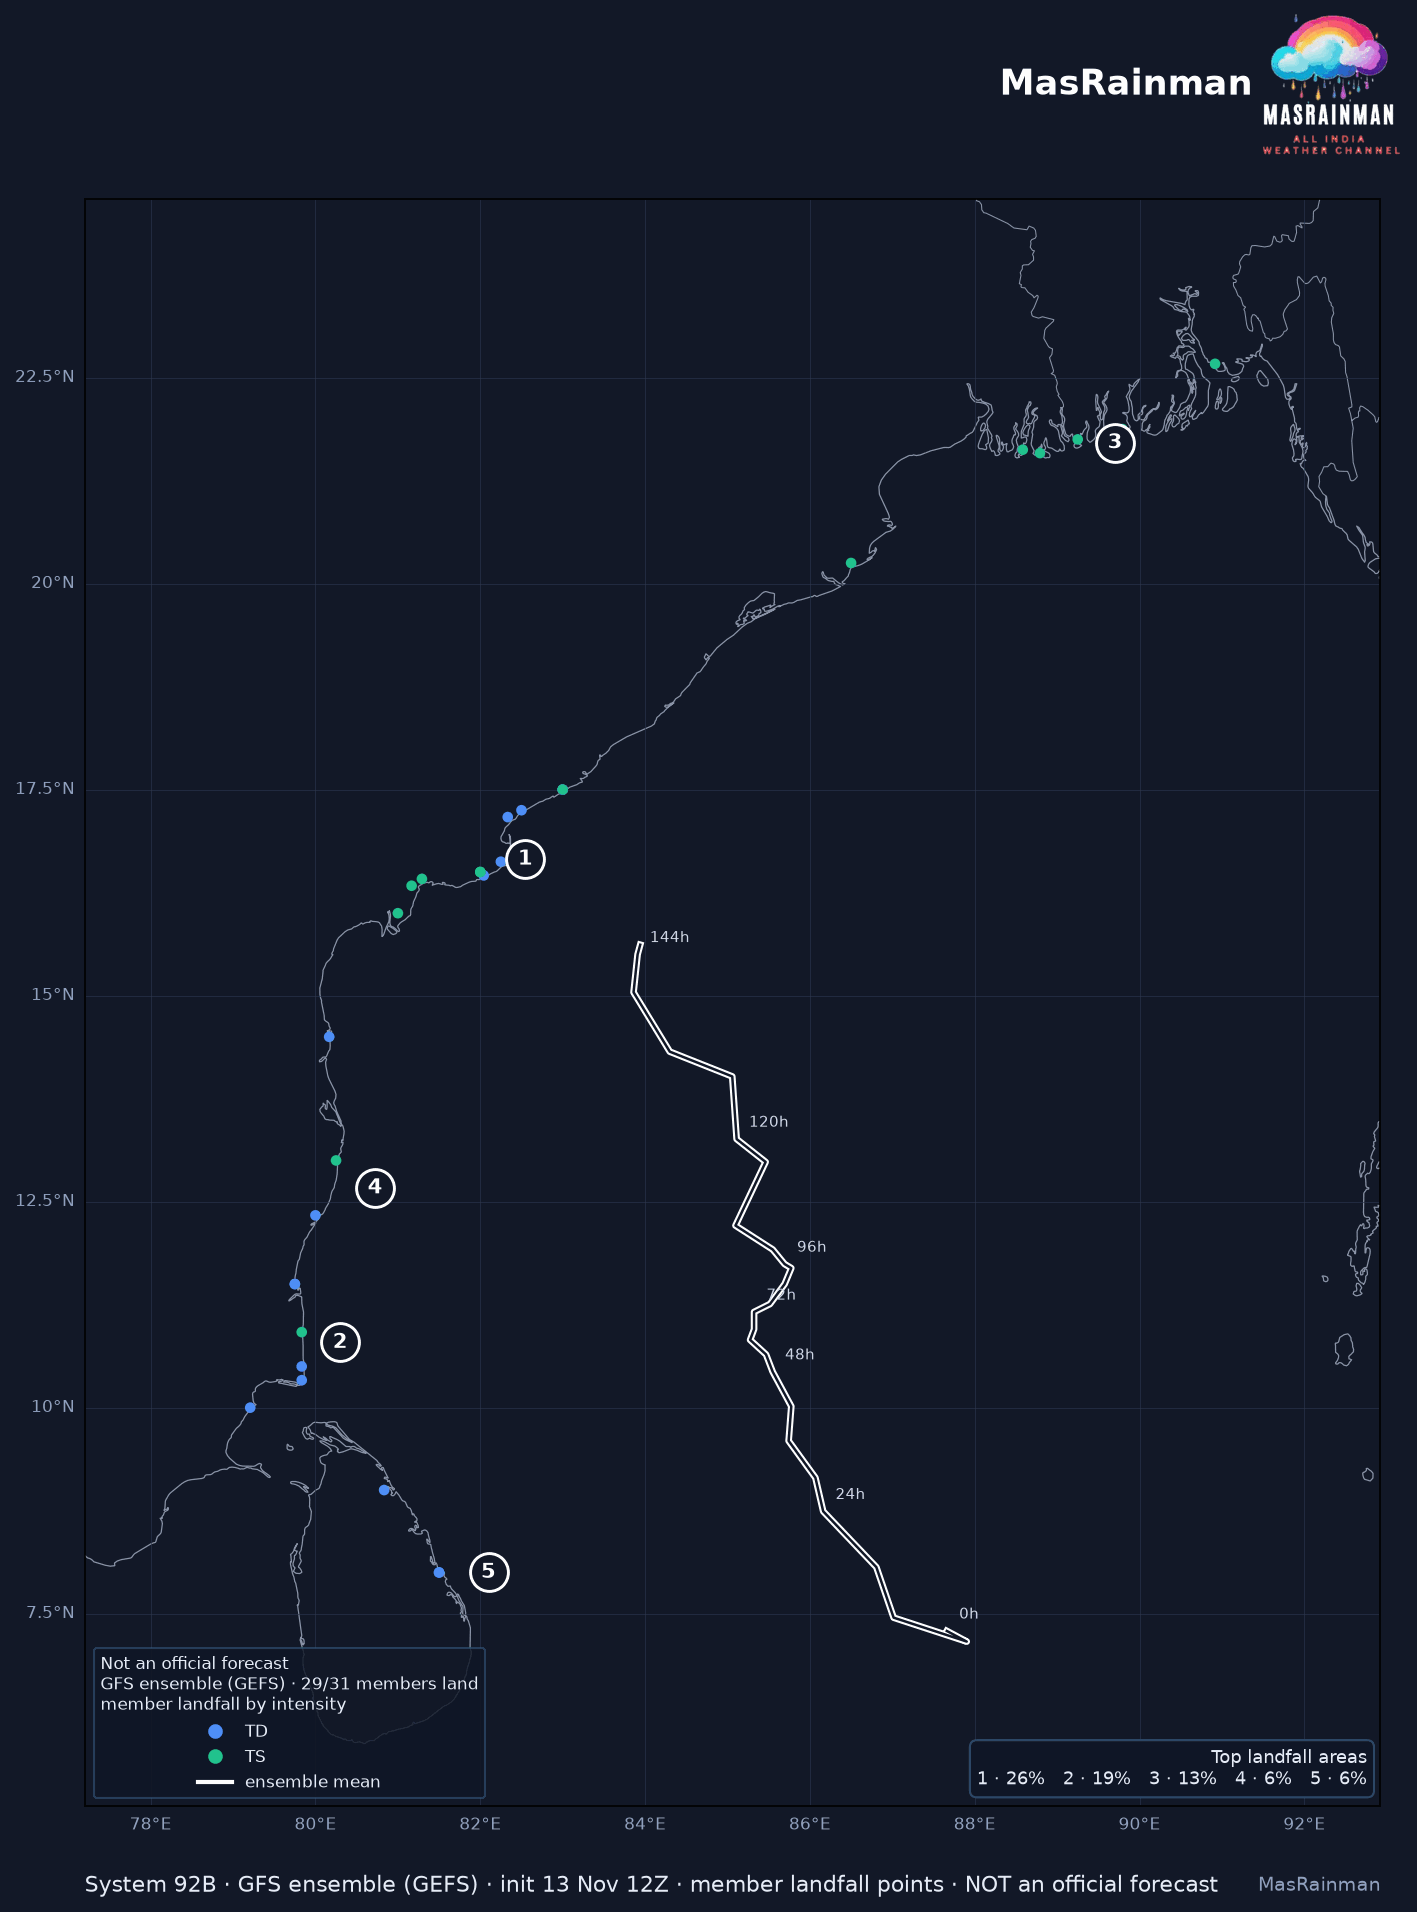

Values plotted in this chart, from the file beside it:
member, lat, lon, step, wind_kt, cls
0, 16.42, 81.29, 164.5, 40.0, TS
1, 20.25, 86.5, 154.5, 51.12, TS
2, 16.33, 81.17, 140.0, 36.59, TS
3, 11.5, 79.75, 159.0, 16.03, TD
4, 16.5, 82.0, 156.0, 42.53, TS
5, 12.33, 80.0, 134.0, 28.37, TD
6, 11.5, 79.75, 106.5, 32.15, TD
7, 16.0, 81.0, 135.0, 46.41, TS
9, 8.0, 81.5, 106.5, 23.93, TD
10, 10.5, 79.83, 236.0, 12.09, TD
11, 16.5, 82.0, 150.0, 43.45, TS
12, 17.5, 83.0, 186.0, 41.6, TS
13, 17.17, 82.33, 136.0, 32.29, TD
14, 10.0, 79.21, 153.5, 27.41, TD
15, 13.0, 80.25, 159.0, 43.46, TS
16, 16.46, 82.04, 143.5, 29.79, TD
17, 8.0, 81.5, 108.0, 26.62, TD
18, 21.58, 88.79, 147.5, 48.65, TS
19, 10.33, 79.83, 110.0, 19.74, TD
20, 14.5, 80.17, 164.5, 13.63, TD
21, 17.25, 82.5, 177.0, 24.31, TD
22, 17.5, 83.0, 144.0, 30.63, TD
23, 9.0, 80.83, 106.0, 26.96, TD
24, 21.62, 88.58, 150.5, 41.93, TS
25, 21.88, 89.79, 141.5, 39.68, TS
26, 21.75, 89.25, 166.5, 46.95, TS
27, 10.92, 79.83, 139.0, 34.31, TS
28, 22.67, 90.92, 125.0, 46.38, TS
29, 16.62, 82.25, 151.5, 32.18, TD
